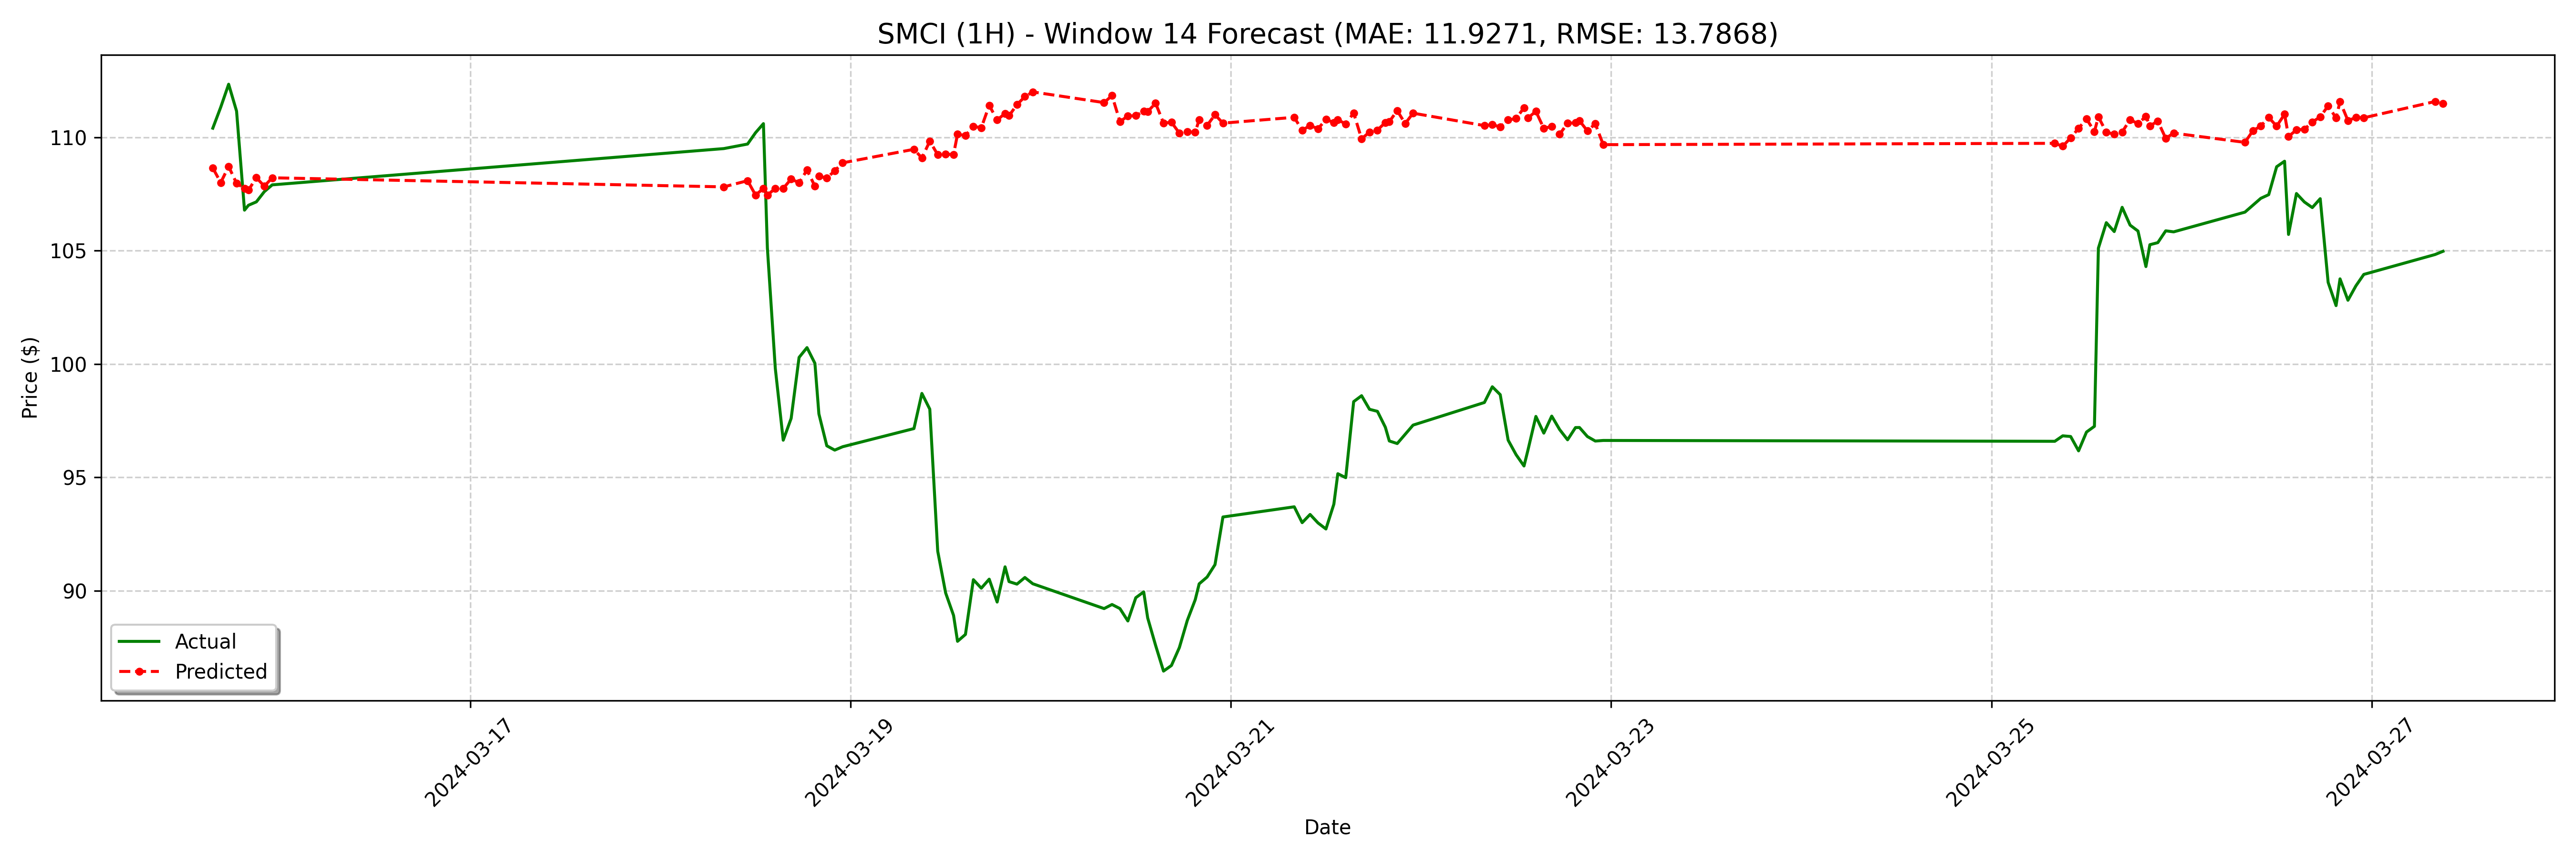

The file beside this chart, header and first rows:
date, actual, forecast
2024-03-15 15:30:00, 110.4, 108.6
2024-03-15 16:30:00, 111.3, 108
2024-03-15 17:30:00, 112.3, 108.7
2024-03-15 18:30:00, 111.2, 108
2024-03-15 19:30:00, 106.8, 107.7
2024-03-15 20:00:00, 107.0, 107.7
2024-03-15 21:00:00, 107.2, 108.2
2024-03-15 22:00:00, 107.6, 107.8
2024-03-15 23:00:00, 107.9, 108.2
2024-03-18 08:00:00, 109.5, 107.8
2024-03-18 11:00:00, 109.7, 108.1
2024-03-18 12:00:00, 110.2, 107.5
2024-03-18 13:00:00, 110.6, 107.7
2024-03-18 13:30:00, 105.1, 107.4
2024-03-18 14:30:00, 99.8, 107.7
2024-03-18 15:30:00, 96.64, 107.7
2024-03-18 16:30:00, 97.6, 108.2
2024-03-18 17:30:00, 100.3, 108
2024-03-18 18:30:00, 100.7, 108.6
2024-03-18 19:30:00, 100, 107.8
2024-03-18 20:00:00, 97.8, 108.3
2024-03-18 21:00:00, 96.39, 108.2
2024-03-18 22:00:00, 96.2, 108.5
2024-03-18 23:00:00, 96.35, 108.9
2024-03-19 08:00:00, 97.15, 109.5
2024-03-19 09:00:00, 98.7, 109.1
2024-03-19 10:00:00, 98.01, 109.8
2024-03-19 11:00:00, 91.74, 109.2
2024-03-19 12:00:00, 89.9, 109.2
2024-03-19 13:00:00, 88.91, 109.2
2024-03-19 13:30:00, 87.77, 110.1
2024-03-19 14:30:00, 88.07, 110.1
2024-03-19 15:30:00, 90.48, 110.5
2024-03-19 16:30:00, 90.11, 110.4
2024-03-19 17:30:00, 90.51, 111.4
2024-03-19 18:30:00, 89.5, 110.8
2024-03-19 19:30:00, 91.05, 111
2024-03-19 20:00:00, 90.4, 111
2024-03-19 21:00:00, 90.29, 111.4
2024-03-19 22:00:00, 90.58, 111.8
2024-03-19 23:00:00, 90.31, 112
2024-03-20 08:00:00, 89.21, 111.5
2024-03-20 09:00:00, 89.39, 111.8
2024-03-20 10:00:00, 89.21, 110.7
2024-03-20 11:00:00, 88.66, 110.9
2024-03-20 12:00:00, 89.69, 110.9
2024-03-20 13:00:00, 89.95, 111.2
2024-03-20 13:30:00, 88.8, 111.1
2024-03-20 14:30:00, 87.59, 111.5
2024-03-20 15:30:00, 86.45, 110.6
2024-03-20 16:30:00, 86.7, 110.7
2024-03-20 17:30:00, 87.49, 110.2
2024-03-20 18:30:00, 88.68, 110.2
2024-03-20 19:30:00, 89.6, 110.2
2024-03-20 20:00:00, 90.3, 110.8
2024-03-20 21:00:00, 90.6, 110.5
2024-03-20 22:00:00, 91.15, 111
2024-03-20 23:00:00, 93.25, 110.6
2024-03-21 08:00:00, 93.7, 110.9
2024-03-21 09:00:00, 93.0, 110.3
... 68 more rows
